Labelled photos from "split", an image-classification folder in SaadQacif/Saad-MLOps-Project. The possible labels are: potato early blight, potato late blight, potato healthy.

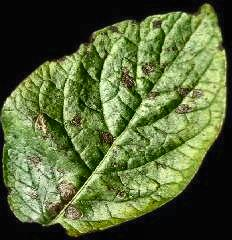
Label: potato early blight

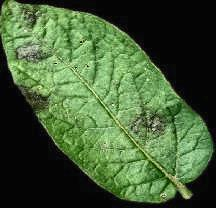
Label: potato late blight

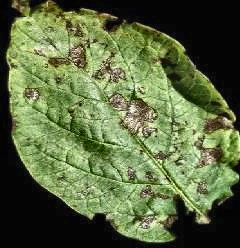
Label: potato early blight

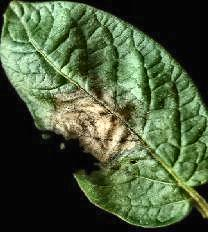
Label: potato late blight

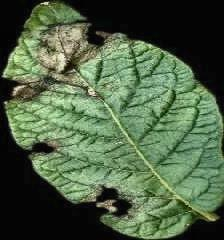
Label: potato late blight

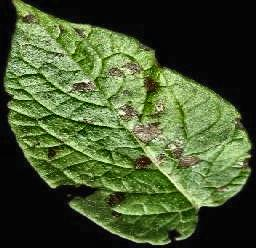
Label: potato early blight
